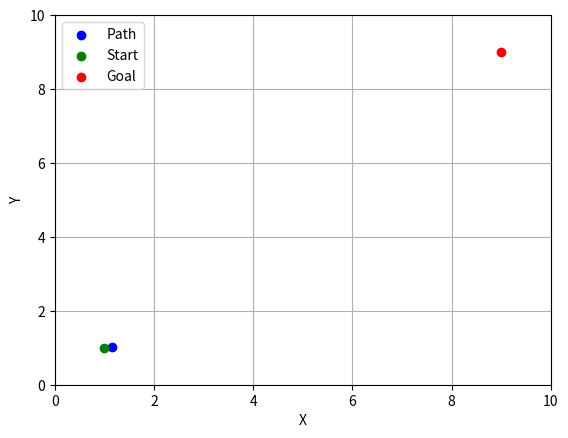

Write Python code to recreate this figure.
import matplotlib.pyplot as plt
import random
import math

class Node:
    def __init__(self, x, y):
        self.x = x
        self.y = y
        self.parent = None

def distance(node1, node2):
    return math.sqrt((node1.x - node2.x)**2 + (node1.y - node2.y)**2)

def new_node(near_node, rand_node, epsilon):
    dist = distance(near_node, rand_node)
    if dist <= epsilon:
        return rand_node
    theta = math.atan2(rand_node.y - near_node.y, rand_node.x - near_node.x)
    new_x = near_node.x + epsilon * math.cos(theta)
    new_y = near_node.y + epsilon * math.sin(theta)
    return Node(new_x, new_y)

def rrt_star(start, goal, max_iter, epsilon, goal_threshold):
    nodes = [start]
    true_path.append(start)
    for _ in range(max_iter):
        rand_node = Node(random.uniform(X_MIN, X_MAX), random.uniform(Y_MIN, Y_MAX))
        #print("new iter: ", rand_node.x, rand_node.y)
        nearest_node = min(true_path, key=lambda node: distance(node, rand_node))
        #print("nearest: ", nearest_node.x, nearest_node.y)
        new_node_ = new_node(nearest_node, rand_node, epsilon)
        near_nodes = [node for node in true_path if distance(node, new_node_) <= epsilon]
        #for node in near_nodes:
        #    print("nearest_ns: ", node.x, node.y)
        nodes.append(new_node_)
        rewire(nodes, new_node_, near_nodes, epsilon)
        
        # Check if the new node is close enough to the goal
        if distance(new_node_, goal) < goal_threshold and new_node_.parent is not None:
            print("GOAL")
            return construct_path(new_node_)
    
    return construct_path(true_path[-1])  # Return None if goal couldn't be reached

def construct_path(node):
    path = []
    while node is not None:
        path.insert(0, node)
        node = node.parent
    return path

def rewire(nodes, new_node_, near_nodes, epsilon):
    for node in near_nodes:
        cost_through_new_node = node_cost(nodes, node) + distance(node, new_node_)
        #print(cost_through_new_node, " vs ", node_cost(new_node_))
        if cost_through_new_node <= node_cost(nodes, new_node_):
            new_node_.parent = node
            true_path.append(new_node_)
            print("ADDED TO TREE: ", new_node_.x, new_node_.y)
            print("parent: ", node.x, node.y)
        else:
            new_node_.parent = None
            #print("Too far")

def node_cost(nodes, node):
    return distance(node, nodes[0])

# Define the workspace boundaries
X_MIN, X_MAX = 0, 10
Y_MIN, Y_MAX = 0, 10

# Set up the environment
true_path = []
start = Node(1, 1)
goal = Node(9, 9)
goal_threshold = 1.0
max_iter = 50
epsilon = 1.0

# Run RRT* algorithm
path = rrt_star(start, goal, max_iter, epsilon, goal_threshold)

if path:
    print("start: ", start.x, start.y)
    for node in path:
        print("path: ", node.x, node.y)
    print("goal: ", goal.x, goal.y)
else:
    print("No Path")

# Visualization
plt.figure()
for i in range(len(path) - 1):
    plt.plot([path[i].x, path[i + 1].x], [path[i].y, path[i + 1].y], 'b-')
plt.scatter([node.x for node in path], [node.y for node in path], color='blue', label='Path')
plt.scatter(start.x, start.y, color='green', label='Start')
plt.scatter(goal.x, goal.y, color='red', label='Goal')
plt.legend()
plt.xlabel('X')
plt.ylabel('Y')
plt.xlim(X_MIN, X_MAX)
plt.ylim(Y_MIN, Y_MAX)
plt.grid()
plt.show()
